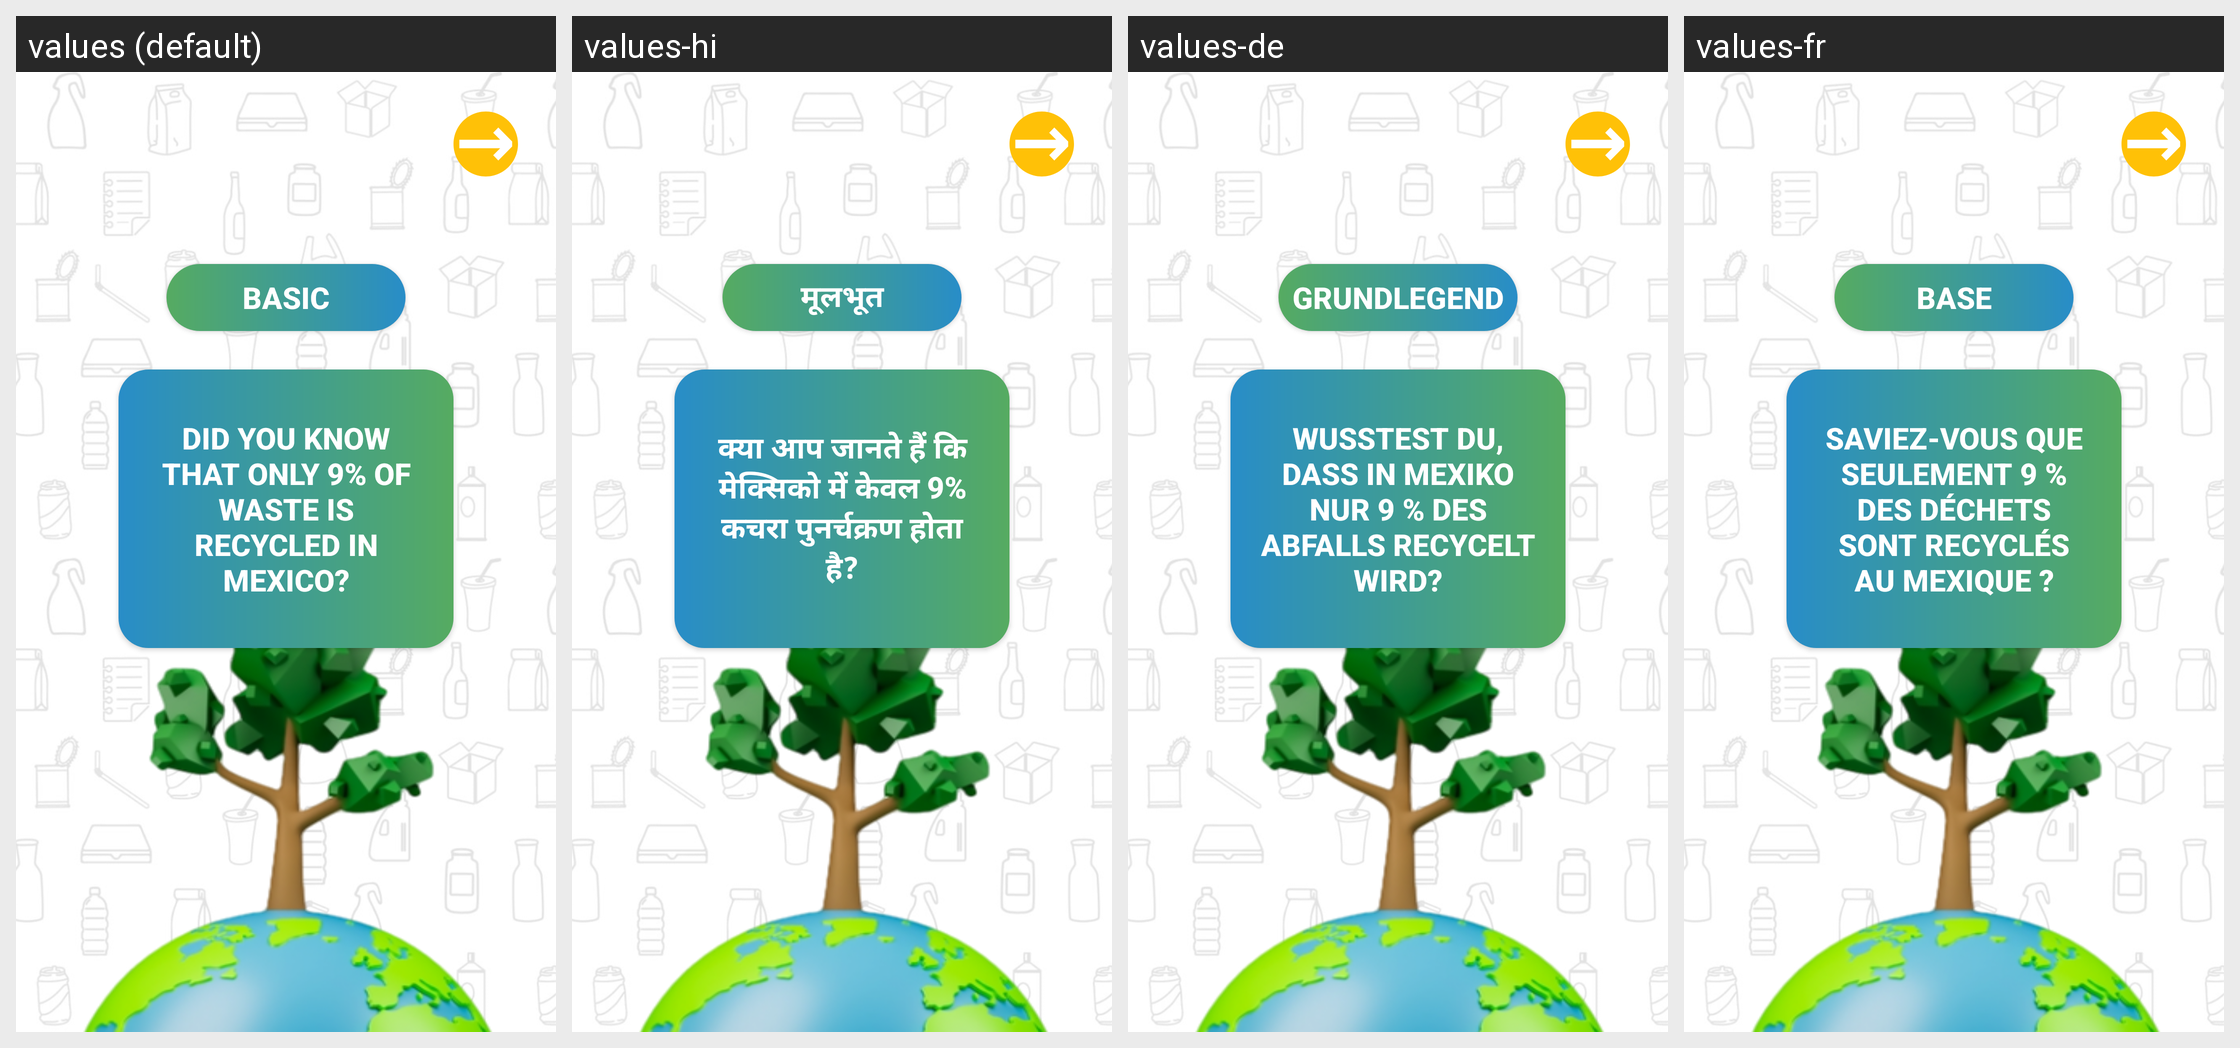

For this localized Android screen grid, give each drawn string resource with its value in every locale shown.
Android screen res/layout/activity_winning2.xml rendered under 4 locales, left to right: values (default), values-hi, values-de, values-fr. Device: Nexus 5 (rendered at 1080×1920; each locale shown at half size, 540×960, under a caption strip naming it); theme Theme.GreenCarsonGAME.
Other locales in the repository, not shown: values-es, values-pt.
Strings drawn on this screen, with the default value and each locale's value (text and hints the layout hard-codes, and strings that could not be matched under every locale, appear in the picture but are not listed):

basicLevel
  values: Basic
  values-hi: मूलभूत
  values-de: Grundlegend
  values-fr: Base

winning_tip1
  values: Did you know that only 9% of waste is recycled in Mexico?
  values-hi: क्या आप जानते हैं कि मेक्सिको में केवल 9% कचरा पुनर्चक्रण होता है?
  values-de: Wusstest du, dass in Mexiko nur 9 % des Abfalls recycelt wird?
  values-fr: Saviez-vous que seulement 9 % des déchets sont recyclés au Mexique ?
